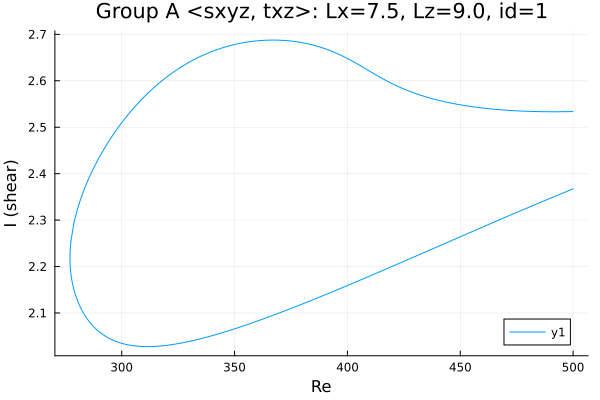

Values plotted in this chart, from the file beside it:
Re, shear
500.0, 2.367
499.6, 2.367
498.2, 2.364
496.8, 2.361
495.4, 2.358
493.9, 2.355
492.5, 2.352
491.1, 2.35
489.7, 2.347
488.3, 2.344
486.9, 2.341
485.5, 2.338
484, 2.335
482.6, 2.332
481.2, 2.329
479.8, 2.326
478.4, 2.324
477, 2.321
475.6, 2.318
474.1, 2.315
472.7, 2.312
471.3, 2.309
469.9, 2.306
468.5, 2.303
467.1, 2.3
465.7, 2.297
464.3, 2.294
462.8, 2.291
461.4, 2.288
460, 2.285
458.6, 2.282
457.2, 2.279
455.8, 2.276
454.4, 2.273
452.9, 2.27
451.5, 2.267
450.1, 2.264
448.7, 2.261
447.3, 2.258
445.9, 2.255
444.5, 2.252
443, 2.249
441.6, 2.246
440.2, 2.243
438.8, 2.24
437.4, 2.237
436, 2.234
434.6, 2.231
433.1, 2.228
431.7, 2.225
430.3, 2.222
428.9, 2.219
427.5, 2.216
426.1, 2.213
424.7, 2.21
423.2, 2.207
421.8, 2.204
420.4, 2.201
419, 2.199
417.6, 2.196
... 323 more rows
